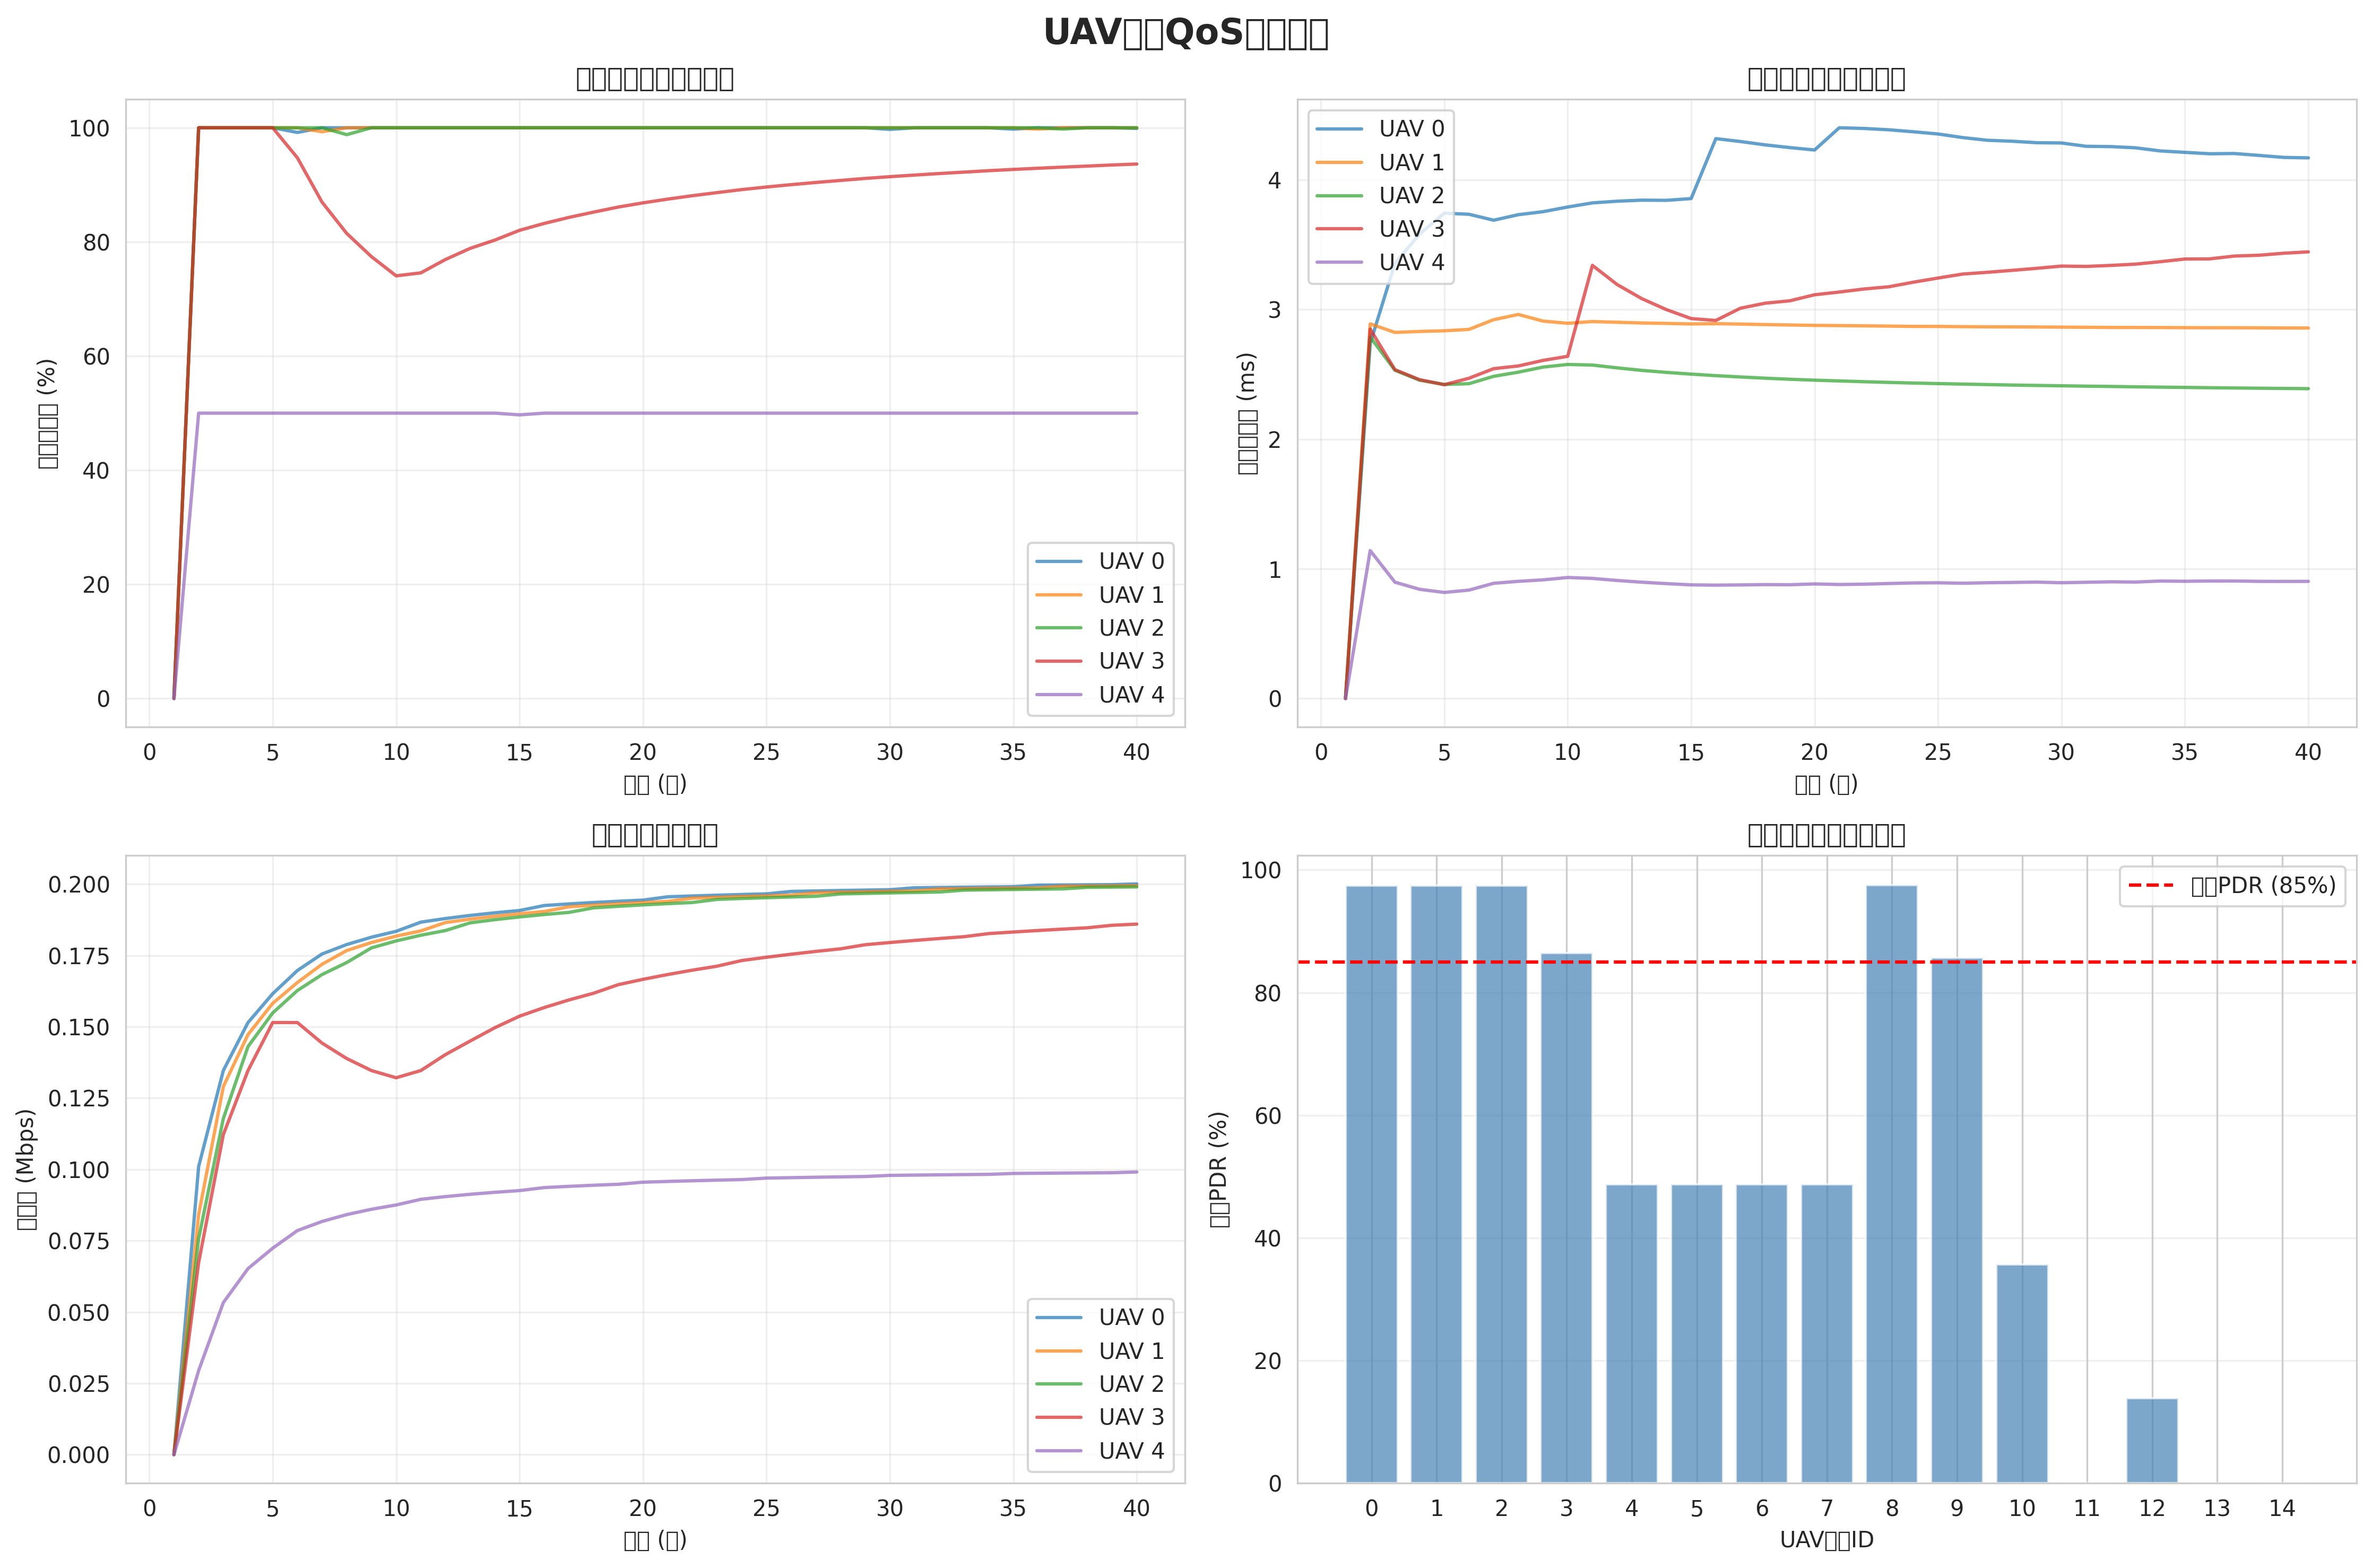

The table this chart was drawn from, first rows:
time, uav0_pdr, uav0_delay, uav0_throughput, uav1_pdr, uav1_delay, uav1_throughput, uav2_pdr, uav2_delay, uav2_throughput, uav3_pdr, uav3_delay, uav3_throughput, uav4_pdr, uav4_delay, uav4_throughput, uav5_pdr, uav5_delay, uav5_throughput, uav6_pdr, uav6_delay, uav6_throughput, uav7_pdr, uav7_delay
1, 0, 0, 0, 0, 0, 0, 0, 0, 0, 0, 0, 0, 0, 0, 0, 0, 0, 0, 0, 0, 0, 0, 0
2, 0, 0, 0, 1, 0.002492, 84160, 1, 0.002961, 75744, 1, 0.00254, 67328, 1, 0.003129, 58912, 1, 0.002942, 50496, 1, 0.003998, 33664, 1, 0.003177
3, 0, 0, 0, 1, 0.002726, 129045, 1, 0.002822, 117824, 1, 0.003126, 112213, 1, 0.002816, 106603, 1, 0.002736, 100992, 1, 0.002895, 95381, 1, 0.00282
4, 0, 0, 0, 1, 0.003337, 147280, 1, 0.002994, 143072, 1, 0.003991, 134656, 1, 0.003344, 130448, 1, 0.003289, 126240, 1, 0.002882, 122032, 1, 0.003484
5, 0, 0, 0, 1, 0.003663, 158221, 1, 0.00309, 154854, 1, 0.004466, 151488, 1, 0.003727, 144755, 1, 0.003661, 141389, 1, 0.002876, 138022, 1, 0.003669
6, 0, 0, 0, 1, 0.003929, 165515, 1, 0.00363, 162709, 1, 0.004748, 159904, 1, 0.004817, 157099, 0.9167, 0.008046, 138864, 0.8868, 0.00292, 131851, 1, 0.00408
7, 0, 0, 0, 0.9861, 0.004327, 170725, 1, 0.003874, 168320, 1, 0.004959, 165915, 1, 0.005125, 163511, 0.791, 0.03378, 127442, 0.7231, 0.00292, 113015, 1, 0.004857
8, 0, 0, 0, 1, 0.004478, 176736, 0.988, 0.004146, 172528, 1, 0.004968, 170424, 1, 0.005216, 168320, 0.7278, 0.05981, 120980, 0.6026, 0.00292, 98888, 1, 0.004919
9, 0, 0, 0, 1, 0.00457, 179541, 1, 0.004424, 177671, 1, 0.004913, 173931, 1, 0.005461, 172060, 0.6813, 0.07937, 115954, 0.5222, 0.00292, 87900, 1, 0.004908
10, 0, 0, 0, 1, 0.004736, 181786, 1, 0.004575, 180102, 1, 0.004923, 178419, 1, 0.005502, 175053, 0.6456, 0.09595, 111933, 0.4608, 0.00292, 79110, 1, 0.004948
11, 0, 0, 0, 1, 0.005534, 183622, 1, 0.005272, 182092, 1, 0.005228, 180561, 1, 0.006591, 179031, 0.6957, 0.1118, 122415, 0.4649, 0.003792, 81100, 1, 0.005325
12, 0, 0, 0, 1, 0.00547, 186555, 1, 0.005174, 183749, 1, 0.005298, 182347, 1, 0.006513, 180944, 0.7266, 0.09899, 130448, 0.5159, 0.004038, 91173, 1, 0.005217
13, 0, 0, 0, 1, 0.005359, 187742, 0.9965, 0.005067, 185799, 1, 0.005354, 183857, 1, 0.006392, 182562, 0.75, 0.08967, 135951, 0.5612, 0.004043, 100992, 1, 0.005105
14, 0, 0, 0, 1, 0.005279, 188759, 1, 0.004976, 187557, 0.9935, 0.005385, 185152, 1, 0.00629, 183950, 0.7697, 0.08206, 140667, 0.596, 0.004112, 108206, 1, 0.005078
15, 0, 0, 0, 1, 0.005198, 189641, 1, 0.00488, 188518, 1, 0.005415, 187396, 0.994, 0.006177, 185152, 0.7866, 0.07571, 144755, 0.6258, 0.004133, 114458, 1, 0.005051
16, 0, 0, 0, 1, 0.005198, 190412, 1, 0.004834, 189360, 1, 0.005634, 188308, 1, 0.006094, 187256, 0.7966, 0.07043, 148332, 0.6514, 0.004159, 119928, 1, 0.005031
17, 0, 0, 0, 1, 0.005152, 192083, 1, 0.004777, 190103, 1, 0.005669, 189112, 1, 0.006096, 188122, 0.8148, 0.06558, 152478, 0.6738, 0.004379, 124755, 1, 0.004996
18, 0, 0, 0, 1, 0.005135, 192633, 0.9976, 0.004723, 191230, 1, 0.005687, 189828, 1, 0.006087, 188892, 0.8259, 0.06166, 155228, 0.695, 0.004404, 129980, 1, 0.004972
19, 0, 0, 0, 1, 0.005068, 193125, 1, 0.004693, 192239, 0.9954, 0.005717, 190467, 1, 0.006043, 189581, 0.8357, 0.05831, 157689, 0.7123, 0.00448, 133770, 1, 0.004955
20, 0, 0, 0, 1, 0.005025, 193568, 1, 0.004659, 192726, 1, 0.005772, 191885, 0.9956, 0.006032, 190202, 0.8444, 0.05525, 159904, 0.7277, 0.004532, 137181, 1, 0.004979
21, 0, 0, 0, 1, 0.005019, 193969, 1, 0.004636, 193167, 1, 0.005778, 192366, 1, 0.005983, 191564, 0.8487, 0.05252, 161908, 0.7415, 0.004591, 140267, 1, 0.005005
22, 0, 0, 0, 1, 0.004982, 195098, 1, 0.004593, 193568, 1, 0.005808, 192803, 1, 0.006088, 192038, 0.86, 0.04991, 164495, 0.751, 0.004577, 143072, 1, 0.004975
23, 0, 0, 0, 1, 0.00491, 195398, 1, 0.004544, 194666, 1, 0.005809, 193202, 1, 0.006092, 192470, 0.8664, 0.04768, 166125, 0.7663, 0.004558, 146365, 0.9962, 0.00494
24, 0, 0, 0, 1, 0.004873, 195672, 1, 0.004522, 194971, 1, 0.005796, 194269, 1, 0.006088, 192867, 0.8723, 0.04569, 167619, 0.7766, 0.004547, 148683, 1, 0.004914
25, 0, 0, 0, 1, 0.004848, 195924, 1, 0.004534, 195251, 1, 0.005807, 194578, 0.9983, 0.006085, 193568, 0.8776, 0.04393, 168993, 0.786, 0.004505, 150815, 1, 0.004967
26, 0, 0, 0, 1, 0.004822, 196158, 1, 0.004512, 195510, 1, 0.005786, 194863, 1, 0.006084, 194215, 0.8813, 0.04226, 170586, 0.7946, 0.004478, 152783, 1, 0.00495
27, 0, 0, 0, 1, 0.004785, 196997, 1, 0.004489, 195750, 1, 0.005845, 195127, 1, 0.006071, 194503, 0.8875, 0.04071, 172060, 0.8, 0.004478, 154605, 1, 0.004957
28, 0, 0, 0, 1, 0.004781, 197175, 1, 0.004449, 196574, 1, 0.005838, 195371, 1, 0.006092, 194770, 0.8916, 0.03935, 173129, 0.8106, 0.004495, 156898, 0.9969, 0.004957
29, 0, 0, 0, 1, 0.004766, 197341, 1, 0.004432, 196760, 1, 0.005848, 196180, 1, 0.006064, 195019, 0.8955, 0.03806, 174124, 0.8174, 0.004495, 158453, 1, 0.004933
30, 0, 0, 0, 1, 0.004732, 197495, 1, 0.004419, 196934, 1, 0.005822, 196373, 1, 0.006038, 195812, 0.8991, 0.03689, 175053, 0.8237, 0.004477, 159904, 1, 0.004914
31, 0, 0, 0, 1, 0.004717, 197640, 1, 0.004407, 197097, 1, 0.005852, 196554, 1, 0.005999, 196011, 0.9028, 0.03597, 176465, 0.8296, 0.004489, 161261, 1, 0.004901
32, 0, 0, 0, 1, 0.004736, 198302, 1, 0.004377, 197250, 1, 0.005891, 196724, 1, 0.005989, 196198, 0.9059, 0.03495, 177262, 0.8356, 0.004476, 163060, 1, 0.004887
33, 0, 0, 0, 1, 0.004725, 198414, 1, 0.004376, 197904, 1, 0.005966, 196883, 1, 0.005971, 196373, 0.9089, 0.03403, 178011, 0.8407, 0.004484, 164240, 1, 0.004895
34, 0, 0, 0, 1, 0.004714, 198519, 1, 0.004373, 198024, 1, 0.005965, 197528, 1, 0.005946, 196538, 0.9116, 0.03312, 178716, 0.8456, 0.004458, 165350, 1, 0.004894
35, 0, 0, 0, 1, 0.004702, 198618, 1, 0.004356, 198137, 1, 0.005989, 197656, 1, 0.005914, 197175, 0.9142, 0.03227, 179381, 0.8501, 0.004474, 166396, 1, 0.004937
36, 0, 0, 0, 0.9977, 0.004774, 198711, 1, 0.004357, 198244, 1, 0.005989, 197776, 1, 0.005934, 197308, 0.9169, 0.03141, 180476, 0.8544, 0.004502, 167385, 1, 0.004927
37, 0, 0, 0, 1, 0.004757, 199254, 0.9977, 0.00436, 198345, 1, 0.006027, 197890, 1, 0.005926, 197435, 0.9192, 0.03067, 181058, 0.8588, 0.004503, 168775, 1, 0.004912
38, 0, 0, 0, 1, 0.004732, 199326, 1, 0.004365, 198883, 1, 0.006038, 197997, 1, 0.005942, 197555, 0.9213, 0.03, 181608, 0.8626, 0.004494, 169649, 1, 0.004927
39, 0, 0, 0, 1, 0.004741, 199394, 1, 0.004359, 198963, 1, 0.006018, 198531, 1, 0.005945, 197668, 0.9234, 0.02938, 182131, 0.8662, 0.004505, 170478, 1, 0.004936
40, 0, 0, 0, 1, 0.004716, 199459, 1, 0.004346, 199038, 1, 0.00602, 198618, 1, 0.00594, 198197, 0.9254, 0.02874, 182627, 0.8697, 0.004489, 171266, 1, 0.004926
41, 0, 0, 0, 0.999, 0.004702, 199726, 1, 0.004344, 199110, 1, 0.006032, 198700, 1, 0.006015, 198289, 0.9274, 0.02808, 183510, 0.8729, 0.004481, 172015, 1, 0.004928
42, 0, 0, 0, 1, 0.004697, 199980, 0.999, 0.004327, 199379, 1, 0.006059, 198778, 1, 0.006003, 198377, 0.9292, 0.0275, 183950, 0.8763, 0.004477, 173129, 1, 0.00493
43, 0, 0, 0, 1, 0.004683, 200027, 1, 0.004357, 199635, 0.998, 0.00613, 198852, 1, 0.005989, 198461, 0.9308, 0.02697, 184369, 0.8792, 0.004508, 173800, 1, 0.004969
44, 0, 0, 0, 1, 0.004671, 200071, 1, 0.004351, 199689, 1, 0.006123, 199306, 0.9981, 0.005976, 198541, 0.9324, 0.02646, 184769, 0.882, 0.004499, 174441, 1, 0.004966
45, 0, 0, 0, 1, 0.004649, 200114, 1, 0.004343, 199740, 1, 0.006123, 199366, 1, 0.005971, 198992, 0.9322, 0.02597, 185152, 0.8847, 0.004494, 175053, 1, 0.004955
46, 0, 0, 0, 1, 0.004655, 200520, 1, 0.004333, 199789, 1, 0.006222, 199423, 1, 0.005964, 199057, 0.9355, 0.02547, 185884, 0.8872, 0.004497, 175638, 1, 0.004945
47, 0, 0, 0, 1, 0.004647, 200551, 1, 0.004334, 200193, 1, 0.006231, 199477, 1, 0.005958, 199119, 0.9369, 0.02504, 186226, 0.8899, 0.004493, 176557, 1, 0.004939
48, 0, 0, 0, 1, 0.004633, 200581, 1, 0.004332, 200231, 0.9982, 0.006256, 199529, 1, 0.005953, 199179, 0.9383, 0.02462, 186555, 0.8922, 0.004483, 177087, 1, 0.004925
49, 0, 0, 0, 1, 0.004644, 200610, 1, 0.004327, 200266, 1, 0.006251, 199923, 0.9983, 0.005949, 199236, 0.9396, 0.02423, 186870, 0.8945, 0.004471, 177595, 1, 0.004915
